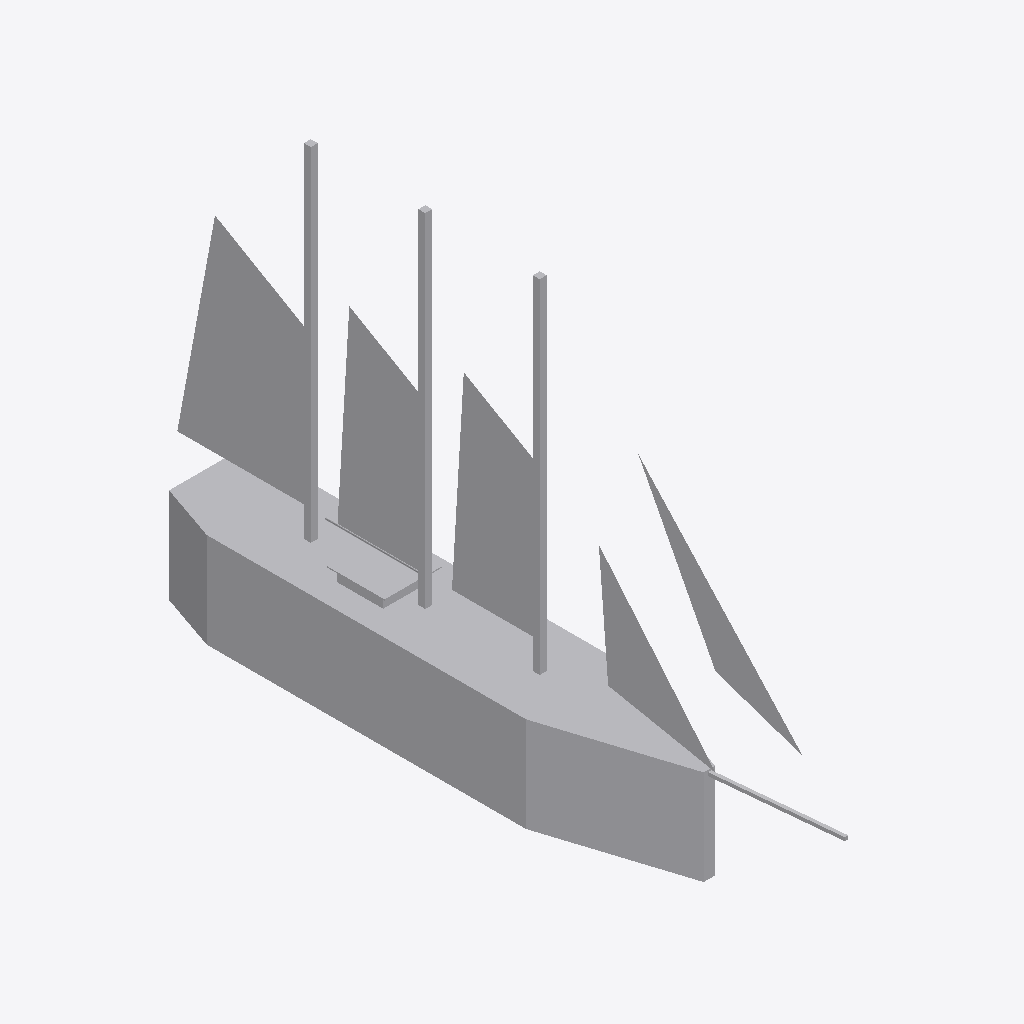
Isometric view of an IFC building model (IFC-SPF (STEP), schema IFC2X3, length unit metre), seen from the south-west, elements coloured by IFC class: 1 other element (light grey).
Extent 8.5 m × 58.5 m × 38.2 m (x, y, z). Elements (1): 1 IfcBuildingElementPart.

HEADER;
FILE_DESCRIPTION(('IFC 2x3 Building Model'),'2;1');
FILE_NAME('','',(''),(''),'','','');
FILE_SCHEMA(('IFC2X3'));
ENDSEC;
DATA;
#914=IFCPROJECT('1a9sq3jT5FtwCyZhytUTfO',$,'Port de Barcelona','',$,$,$,(#17),#915);
#1=IFCSITE('2TNYOIi79DAx4hH6dAYnLf',$,'Port de Barcelona',$,$,#8,$,$,.ELEMENT.,(-15,-46,-58,-799999),(-47,-55,-1,-200000),0.0,'',$);
#13=IFCBUILDINGELEMENTPART('3bzWytlXfFuRCtxSkq0UuE',$,'APBCN-LOG-TRA-BarcoCargaPasaje_PailLebote_SantaEulalia_LOD1','',$,#14,#15,$);
ENDSEC;
